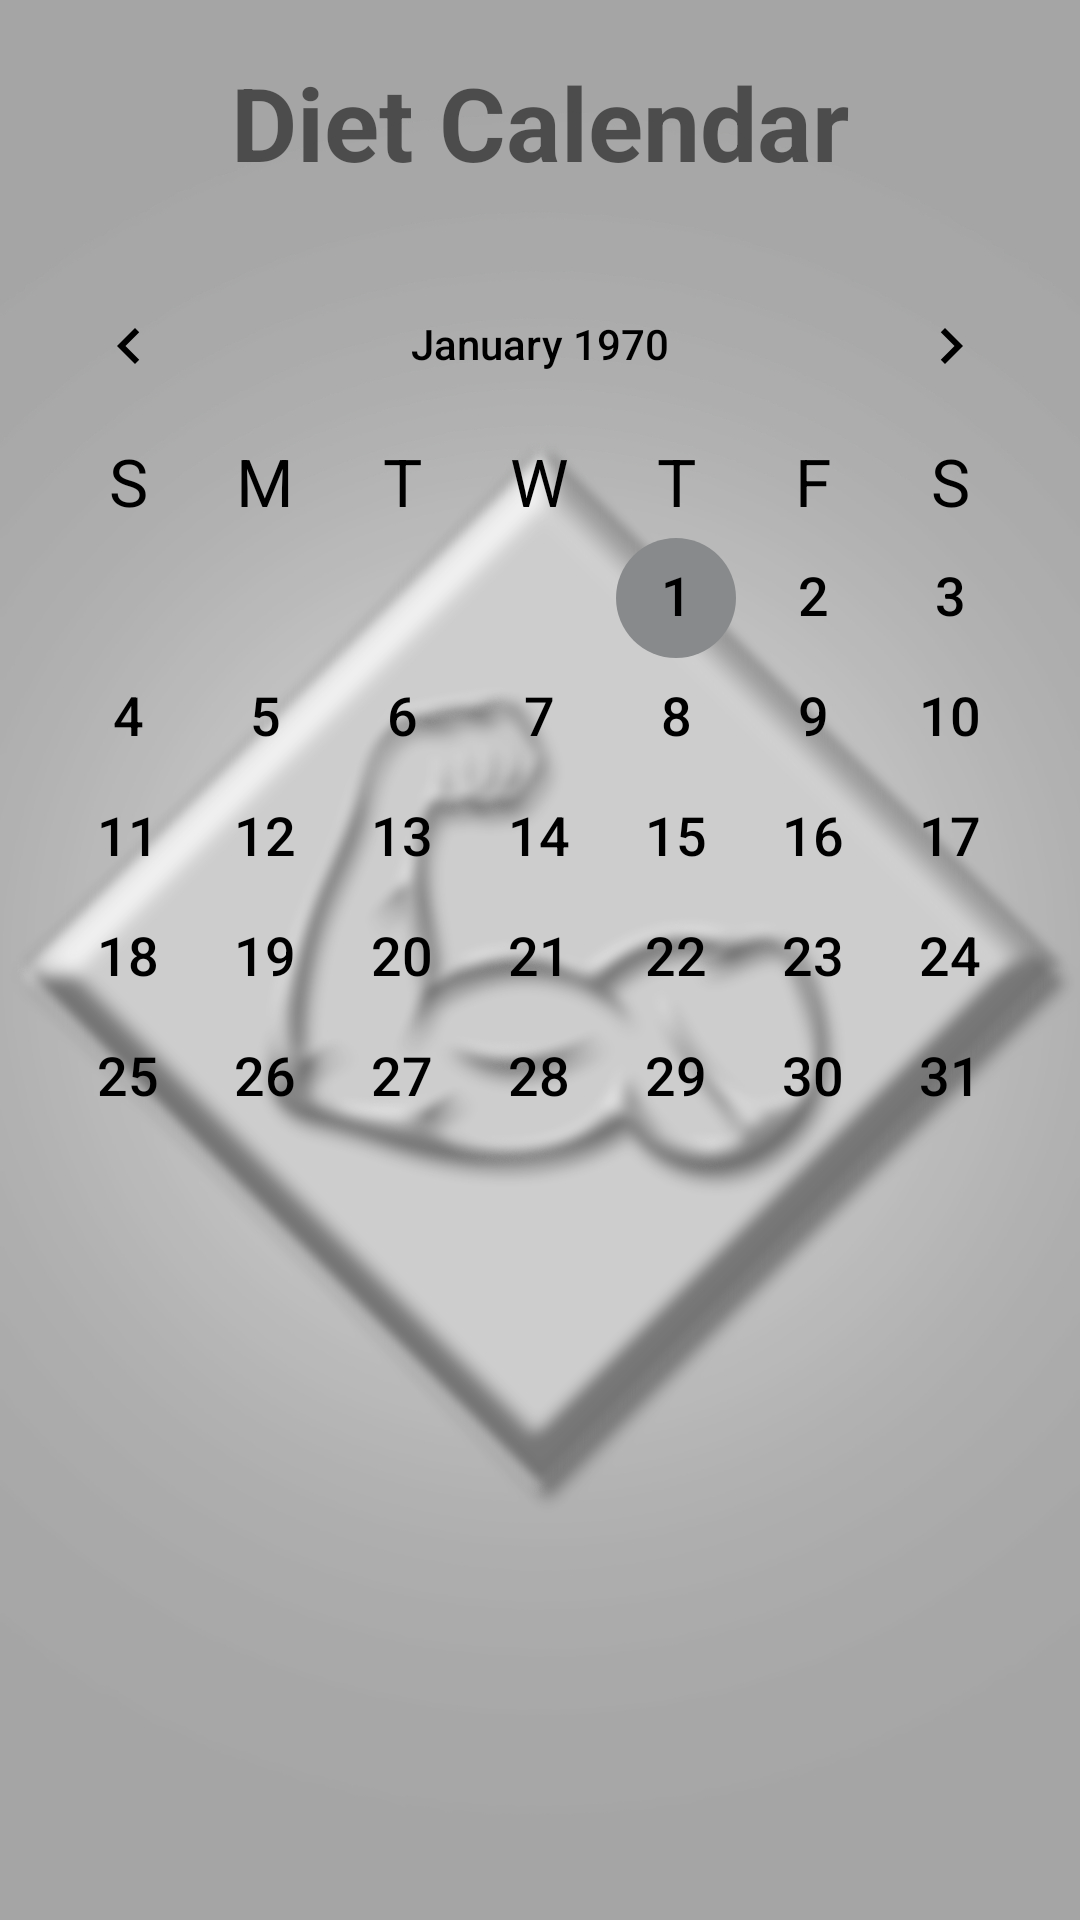

Android layout source for this screen:
<!-- AndroidManifest.xml: application theme Theme.example -->
<!-- res/layout/activity_calendar_diet.xml -->
<?xml version="1.0" encoding="utf-8"?>
<androidx.constraintlayout.widget.ConstraintLayout
    xmlns:android="http://schemas.android.com/apk/res/android"
    xmlns:app="http://schemas.android.com/apk/res-auto"
    xmlns:tools="http://schemas.android.com/tools"
    android:layout_width="match_parent"
    android:layout_height="match_parent"
    tools:context=".diet.CalendarDiet">

    <ImageView
        android:id="@+id/imageView5"
        android:layout_width="wrap_content"
        android:layout_height="wrap_content"
        android:scaleType="fitXY"
        app:layout_constraintBottom_toBottomOf="parent"
        app:layout_constraintEnd_toEndOf="parent"
        app:layout_constraintHorizontal_bias="0.0"
        app:layout_constraintStart_toStartOf="parent"
        app:layout_constraintTop_toTopOf="parent"
        app:layout_constraintVertical_bias="0.0"
        app:srcCompat="@drawable/emuscleappbackground" />

    <CalendarView
        android:id="@+id/calendarDietView"
        android:layout_width="match_parent"
        android:layout_height="370dp"
        android:dateTextAppearance="@style/CalenderViewDateCustomText"
        android:weekDayTextAppearance="@style/CalenderViewWeekCustomText"
        android:theme="@style/CalenderViewCustom"
        app:layout_constraintBottom_toBottomOf="parent"
        app:layout_constraintEnd_toEndOf="parent"
        app:layout_constraintHorizontal_bias="0.454"
        app:layout_constraintStart_toStartOf="parent"
        app:layout_constraintTop_toTopOf="parent"
        app:layout_constraintVertical_bias="0.301" />

    <TextView
        android:id="@+id/tvDiet"
        android:layout_width="wrap_content"
        android:layout_height="wrap_content"
        android:text="Diet Calendar"
        android:textSize="34sp"
        android:textStyle="bold"


        app:layout_constraintBottom_toTopOf="@+id/calendarDietView"
        app:layout_constraintEnd_toEndOf="parent"
        app:layout_constraintStart_toStartOf="parent"
        app:layout_constraintTop_toTopOf="parent" />
</androidx.constraintlayout.widget.ConstraintLayout>
<!-- resources referenced by this layout -->
<resources>
  <!-- drawable emuscleappbackground: jpeg bitmap (drawable, 203570 bytes) -->
  <style name="CalenderViewCustom" parent="Theme.AppCompat">
          <item name="colorAccent">@color/button_color2</item>
          <item name="colorPrimary">@color/button_color2</item>
          <item name="android:textColorPrimary">@color/black</item>
      </style>
  <style name="CalenderViewDateCustomText" parent="android:TextAppearance.DeviceDefault.Medium">
          <item name="android:textColor">@color/black</item>
          <item name="android:weekNumberColor">@color/black</item>
      </style>
  <style name="CalenderViewWeekCustomText" parent="android:TextAppearance.DeviceDefault.Large">
          <item name="android:textColor">@color/black</item>
      </style>
  <style name="Theme.example" parent="Theme.MaterialComponents.DayNight.NoActionBar">
          
          <item name="colorPrimary">@color/button_color2</item>
          <item name="colorPrimaryVariant">@color/button_color2</item>
          <item name="colorOnPrimary">@color/white</item>
          
          <item name="colorSecondary">@color/button_color</item>
          <item name="colorSecondaryVariant">@color/button_color</item>
          <item name="colorOnSecondary">@color/black</item>
          
          <item name="android:statusBarColor" tools:targetApi="l">?attr/colorPrimaryVariant</item>
          
  
      </style>
  <color name="button_color2">#888a8c</color>
  <color name="black">#FF000000</color>
  <color name="white">#FFFFFFFF</color>
  <color name="button_color">#c2c8cc</color>
</resources>
